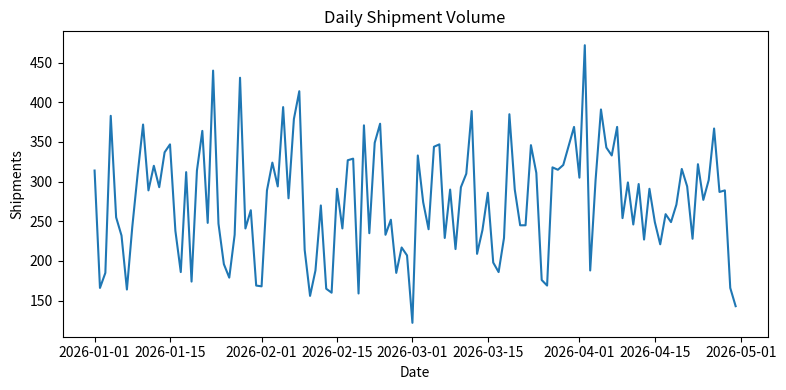
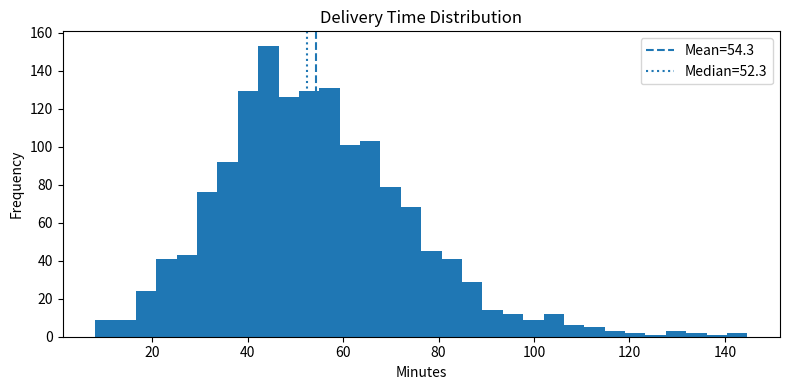
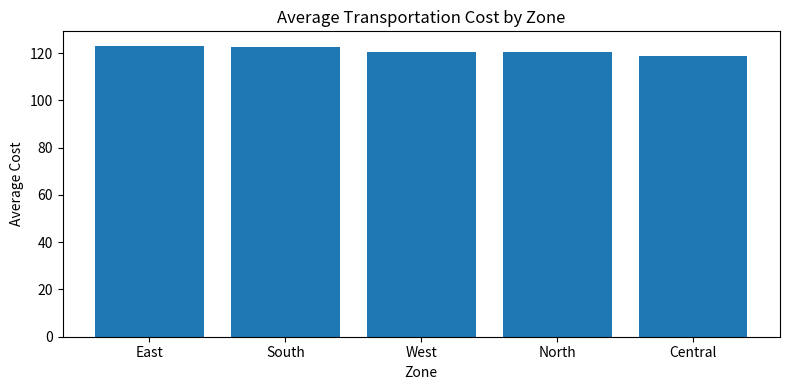
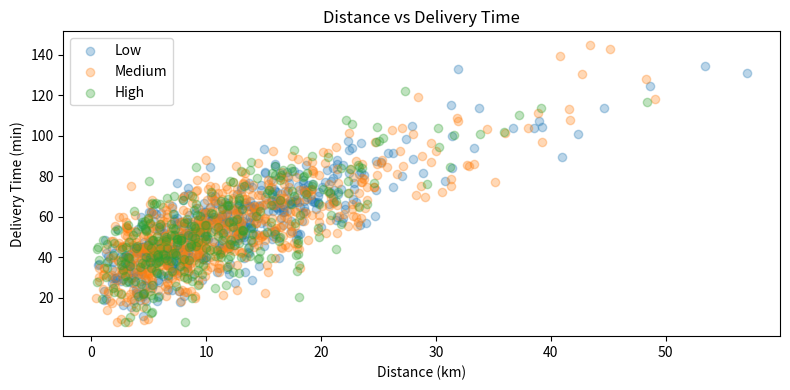
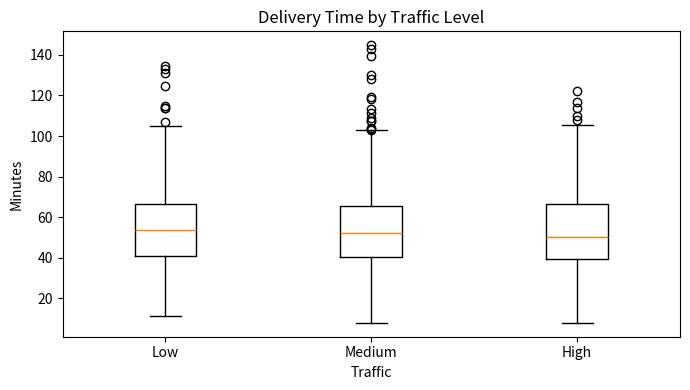
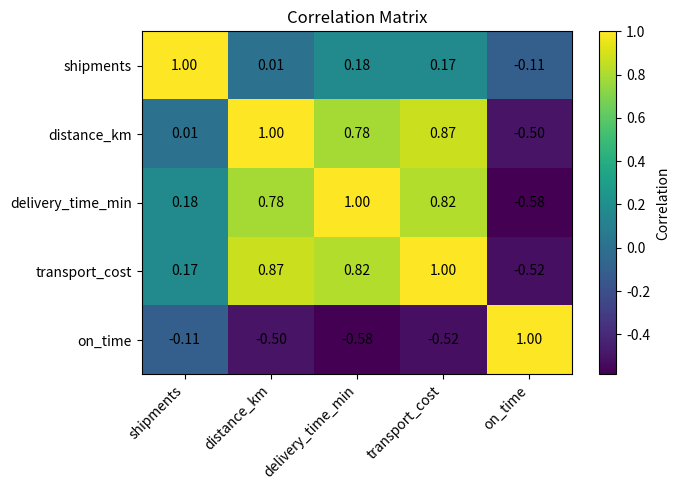
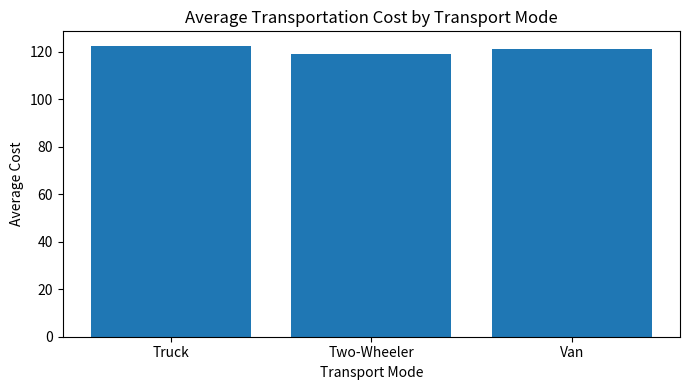

Generate these figures, in order, with matplotlib:
"""Week 3 - Advanced Data Analysis and Visualization in Logistics.
Reproducible simulated urban last-mile delivery analysis."""
import numpy as np
import pandas as pd
import matplotlib.pyplot as plt

np.random.seed(2026)
n = 1500
dates = pd.date_range("2026-01-01", periods=120, freq="D")
df = pd.DataFrame({
    "date": np.random.choice(dates, n),
    "zone": np.random.choice(["North", "South", "East", "West", "Central"], n),
    "shipments": np.random.poisson(20, n) + 2,
    "distance_km": np.round(np.random.gamma(2.3, 5.2, n), 1),
    "traffic": np.random.choice(["Low", "Medium", "High"], n, p=[.35, .45, .20]),
    "transport_mode": np.random.choice(["Van", "Truck", "Two-Wheeler"], n, p=[.45, .25, .30])
})
traffic_factor = df.traffic.map({"Low":1.0,"Medium":1.18,"High":1.45})
mode_factor = df.transport_mode.map({"Van":1.0,"Truck":1.12,"Two-Wheeler":.88})
df["delivery_time_min"] = np.maximum(15 + 2*df.distance_km + .72*df.shipments + np.random.normal(0,10,n)*traffic_factor, 8)
df["transport_cost"] = np.maximum(40 + 3*df.distance_km + .85*df.shipments + .50*df.delivery_time_min*mode_factor + np.random.normal(0,15,n), 10).round(2)
df["on_time"] = ((df.delivery_time_min <= 75) & (np.random.rand(n) > .06)).astype(int)

# Data-quality checks
print("Dataset shape:", df.shape)
print("Missing values:\n", df.isna().sum())
print("Duplicate rows:", df.duplicated().sum())

# Descriptive statistics
numeric = ["shipments","distance_km","delivery_time_min","transport_cost"]
print("\nDescriptive statistics:\n", df[numeric].describe())

# KPI calculations
shipment_volume = int(df.shipments.sum())
avg_time = df.delivery_time_min.mean()
median_time = df.delivery_time_min.median()
on_time_rate = df.on_time.mean()*100
avg_cost = df.transport_cost.mean()
cost_per_shipment = df.transport_cost.sum()/shipment_volume
print("\nLOGISTICS KPIs")
print("Total shipment volume:", shipment_volume)
print("Average delivery time:", round(avg_time,2), "minutes")
print("Median delivery time:", round(median_time,2), "minutes")
print("On-time delivery rate:", round(on_time_rate,2), "%")
print("Average transport cost:", round(avg_cost,2))
print("Cost per shipment:", round(cost_per_shipment,2))

# Group analysis
daily = df.groupby("date").shipments.sum().sort_index()
zone = df.groupby("zone").agg(
    shipments=("shipments","sum"),
    avg_delivery=("delivery_time_min","mean"),
    avg_cost=("transport_cost","mean"),
    on_time_rate=("on_time","mean")
).sort_values("avg_cost", ascending=False)
print("\nZone performance:\n", zone)

# 1. Time-series visualization
plt.figure(figsize=(8,4)); plt.plot(daily.index,daily.values)
plt.title("Daily Shipment Volume"); plt.xlabel("Date"); plt.ylabel("Shipments")
plt.tight_layout(); plt.savefig("01_daily_shipment_volume.png",dpi=150); plt.show()

# 2. Distribution
plt.figure(figsize=(8,4)); plt.hist(df.delivery_time_min,bins=32)
plt.axvline(avg_time,linestyle="--",label=f"Mean={avg_time:.1f}")
plt.axvline(median_time,linestyle=":",label=f"Median={median_time:.1f}")
plt.title("Delivery Time Distribution"); plt.xlabel("Minutes"); plt.ylabel("Frequency"); plt.legend()
plt.tight_layout(); plt.savefig("02_delivery_time_distribution.png",dpi=150); plt.show()

# 3. Zone comparison
plt.figure(figsize=(8,4)); plt.bar(zone.index,zone.avg_cost)
plt.title("Average Transportation Cost by Zone"); plt.xlabel("Zone"); plt.ylabel("Average Cost")
plt.tight_layout(); plt.savefig("03_zone_cost.png",dpi=150); plt.show()

# 4. Relationship analysis
plt.figure(figsize=(8,4))
for traffic in ["Low","Medium","High"]:
    q=df[df.traffic==traffic]; plt.scatter(q.distance_km,q.delivery_time_min,alpha=.30,label=traffic)
plt.title("Distance vs Delivery Time"); plt.xlabel("Distance (km)"); plt.ylabel("Delivery Time (min)"); plt.legend()
plt.tight_layout(); plt.savefig("04_distance_vs_time.png",dpi=150); plt.show()

# 5. Category comparison
plt.figure(figsize=(7,4)); plt.boxplot([df.loc[df.traffic==x,"delivery_time_min"] for x in ["Low","Medium","High"]],tick_labels=["Low","Medium","High"])
plt.title("Delivery Time by Traffic Level"); plt.xlabel("Traffic"); plt.ylabel("Minutes")
plt.tight_layout(); plt.savefig("05_traffic_boxplot.png",dpi=150); plt.show()

# 6. Correlation analysis
corr=df[["shipments","distance_km","delivery_time_min","transport_cost","on_time"]].corr()
plt.figure(figsize=(7,5)); plt.imshow(corr.values,aspect="auto"); plt.colorbar(label="Correlation")
plt.xticks(range(len(corr)),corr.columns,rotation=45,ha="right"); plt.yticks(range(len(corr)),corr.columns)
for i in range(len(corr)):
    for j in range(len(corr)): plt.text(j,i,f"{corr.iloc[i,j]:.2f}",ha="center",va="center")
plt.title("Correlation Matrix"); plt.tight_layout(); plt.savefig("06_correlation_matrix.png",dpi=150); plt.show()

# 7. Transport-mode comparison
mode=df.groupby("transport_mode").transport_cost.mean()
plt.figure(figsize=(7,4)); plt.bar(mode.index,mode.values)
plt.title("Average Transportation Cost by Transport Mode"); plt.xlabel("Transport Mode"); plt.ylabel("Average Cost")
plt.tight_layout(); plt.savefig("07_mode_cost.png",dpi=150); plt.show()

df.to_csv("week3_logistics_simulated_dataset.csv",index=False)
print("\nAnalysis complete. Dataset and seven chart files generated.")
